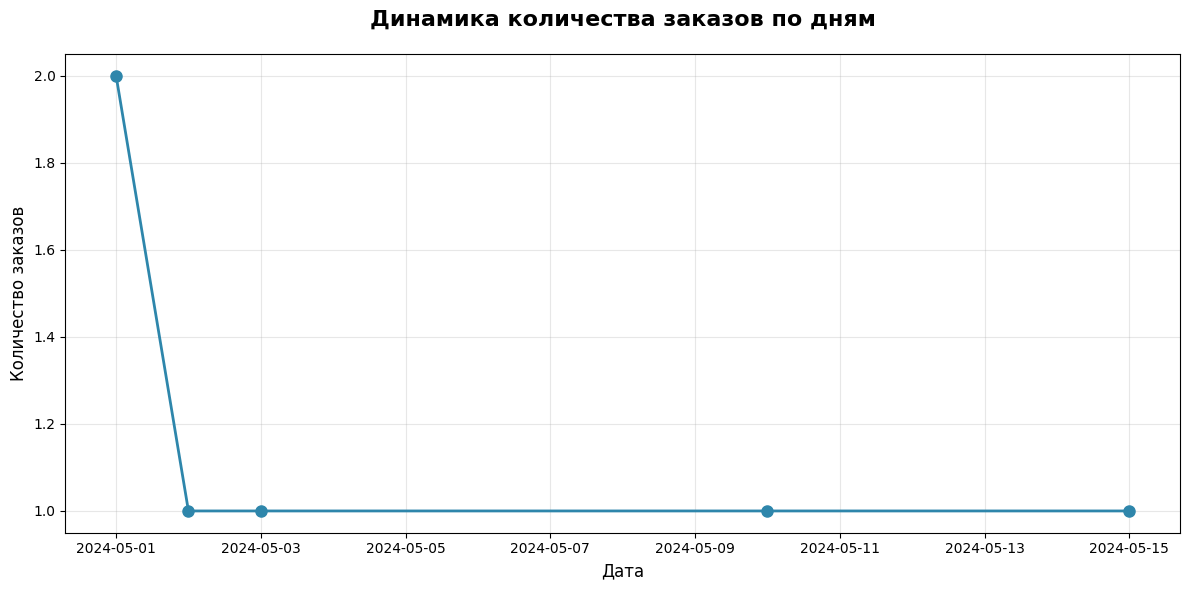

Here is the Python script that generated this plot:
"""
Анализ заказов: преобразование в DataFrame, топ клиентов, динамика заказов и выручка.
Поддерживает русский язык в графиках.
"""

import pandas as pd
from datetime import datetime
from typing import List
import matplotlib.pyplot as plt
import seaborn as sns

# Настраиваем русские шрифты для графиков
plt.rcParams['font.family'] = 'DejaVu Sans'  # или 'Arial', если есть
plt.rcParams['axes.unicode_minus'] = False

class Product:
    def __init__(self, name: str, price: float):
        self.name = name
        self.price = price

class Client:
    def __init__(self, number: int, fio: str):
        self.number = number
        self.fio = fio

class Order:
    def __init__(self, number: int, client: Client, products: List[Product], date: datetime):
        self.number = number
        self.client = client
        self.products = products
        self.date = date

def orders_to_df(orders: List[Order]) -> pd.DataFrame:
    """Преобразует список заказов в плоский DataFrame (по одной строке на товар в заказе)"""
    data = []
    for order in orders:
        for product in order.products:
            data.append({
                'OrderNumber': order.number,
                'ClientNumber': order.client.number,
                'ClientFIO': order.client.fio,
                'ProductName': product.name,
                'ProductPrice': product.price,
                'OrderDate': order.date.date()  # оставляем только дату без времени
            })
    return pd.DataFrame(data)

def top_clients_by_orders(orders: List[Order], top: int = 5) -> pd.Series:
    """Топ клиентов по количеству уникальных заказов"""
    df = orders_to_df(orders)
    if df.empty:
        print("Нет данных для анализа клиентов.")
        return pd.Series()

    top_clients = (
        df.groupby(['ClientNumber', 'ClientFIO'])['OrderNumber']
        .nunique()
        .sort_values(ascending=False)
        .head(top)
    )
    
    print(f"\nТоп-{top} клиентов по количеству заказов:")
    print(top_clients.to_string())
    return top_clients

def top_clients_by_revenue(orders: List[Order], top: int = 5) -> pd.Series:
    """Топ клиентов по выручке"""
    df = orders_to_df(orders)
    if df.empty:
        print("Нет данных для анализа выручки.")
        return pd.Series()

    df['Revenue'] = df['ProductPrice']  # цена уже за единицу, а в заказе может быть несколько товаров
    revenue = df.groupby(['ClientNumber', 'ClientFIO'])['Revenue'].sum().sort_values(ascending=False).head(top)
    
    print(f"\nТоп-{top} клиентов по выручке:")
    print(revenue.apply(lambda x: f"{x:,.2f} ₽").to_string())
    return revenue

def top_products_by_revenue(orders: List[Order], top: int = 5) -> pd.Series:
    """Топ товаров по выручке"""
    df = orders_to_df(orders)
    if df.empty:
        return pd.Series()

    top_prod = df.groupby('ProductName')['ProductPrice'].sum().sort_values(ascending=False).head(top)
    
    print(f"\nТоп-{top} товаров по выручке:")
    print(top_prod.apply(lambda x: f"{x:,.2f} ₽").to_string())
    return top_prod

def order_dynamics(orders: List[Order]) -> pd.Series:
    """График динамики количества заказов по дням"""
    df = orders_to_df(orders)
    if df.empty:
        print("Нет данных для построения графика динамики.")
        return pd.Series()

    daily_orders = df.groupby('OrderDate')['OrderNumber'].nunique()
    
    plt.figure(figsize=(12, 6))
    daily_orders.plot(kind='line', marker='o', linewidth=2, markersize=8, color='#2E86AB')
    plt.title('Динамика количества заказов по дням', fontsize=16, fontweight='bold', pad=20)
    plt.xlabel('Дата', fontsize=12)
    plt.ylabel('Количество заказов', fontsize=12)
    plt.grid(True, alpha=0.3)
    plt.tight_layout()
    plt.show()
    
    return daily_orders

def run_full_analysis(orders: List[Order]):
    """Запуск полного анализа одним вызовом"""
    print("═" * 60)
    print("АНАЛИЗ ЗАКАЗОВ".center(60))
    print("═" * 60)
    
    df = orders_to_df(orders)
    print("\nОбщий вид данных:")
    print(df)
    
    top_clients_by_orders(orders)
    top_clients_by_revenue(orders)
    top_products_by_revenue(orders)
    order_dynamics(orders)
    
    print("\nГотово!")

# ───────────────────── Тестовые данные ─────────────────────
if __name__ == "__main__":
    client1 = Client(1, "Иванов Иван Иванович")
    client2 = Client(2, "Петров Пётр Петрович")
    client3 = Client(3, "Сидорова Анна Сергеевна")

    product1 = Product("Ноутбук Xiaomi", 75_000)
    product2 = Product("Мышь Logitech", 3_500)
    product3 = Product("Клавиатура Keychron", 12_000)
    product4 = Product("Монитор 27\" Dell", 28_000)

    orders = [
        Order(101, client1, [product1, product2], datetime(2024, 5, 1)),
        Order(102, client1, [product3], datetime(2024, 5, 2)),
        Order(103, client2, [product4, product2], datetime(2024, 5, 1)),
        Order(104, client3, [product1], datetime(2024, 5, 3)),
        Order(105, client1, [product2, product4], datetime(2024, 5, 10)),
        Order(106, client2, [product3, product3], datetime(2024, 5, 15)),
    ]

    # Запуск полного анализа
    run_full_analysis(orders)